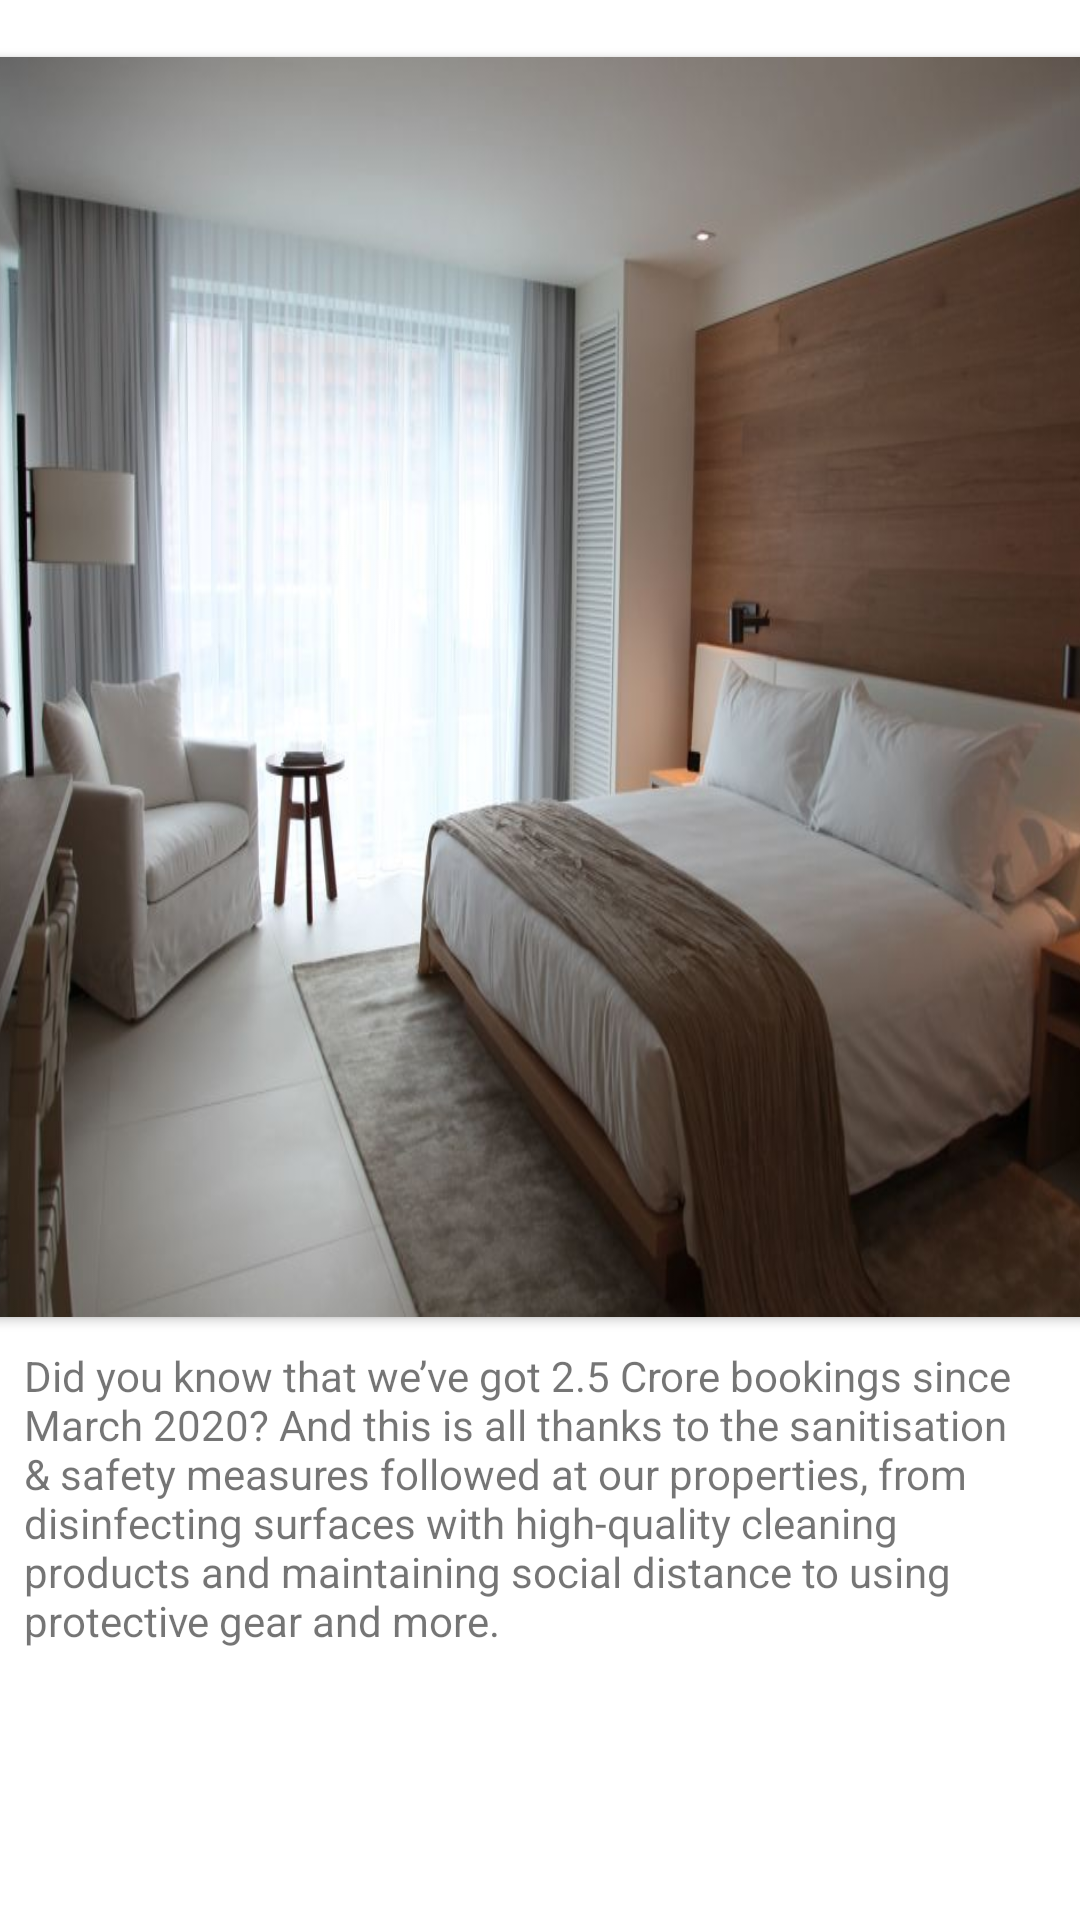

Android layout source for this screen:
<!-- AndroidManifest.xml: application theme Theme.BookMyRoom -->
<!-- res/layout/activity_roomdetails.xml -->
<?xml version="1.0" encoding="utf-8"?>
<androidx.constraintlayout.widget.ConstraintLayout xmlns:android="http://schemas.android.com/apk/res/android"
    xmlns:app="http://schemas.android.com/apk/res-auto"
    xmlns:tools="http://schemas.android.com/tools"
    android:layout_width="match_parent"
    android:layout_height="match_parent"
    android:background="@color/white"
    tools:context=".Activity.Roomdetails">

    <ScrollView
        android:layout_width="match_parent"
        android:layout_height="match_parent">

        <LinearLayout
            android:layout_width="match_parent"
            android:layout_height="wrap_content"
            android:gravity="center"
            android:orientation="vertical">


            <LinearLayout
                android:layout_width="match_parent"
                android:layout_height="match_parent"
                android:gravity="center"
                android:layout_marginTop="12dp"
                android:orientation="vertical">

                <androidx.cardview.widget.CardView
                    android:layout_width="390dp"
                    android:layout_height="420dp"
                    android:layout_marginTop="7sp"
                    app:cardCornerRadius="8sp">

                    <ImageView
                        android:layout_width="match_parent"
                        android:layout_height="wrap_content"
                        android:layout_gravity="center"
                        android:background="@drawable/hotel_rooms"
                        android:contentDescription="@string/todo" />

                </androidx.cardview.widget.CardView>


                <TextView
                    android:layout_width="match_parent"
                    android:layout_height="wrap_content"
                    android:layout_marginStart="8sp"
                    android:layout_marginTop="10sp"
                    android:layout_marginEnd="8sp"
                    android:text="@string/details" />

                <androidx.cardview.widget.CardView
                    android:id="@+id/rv_cardview"
                    android:layout_width="match_parent"
                    android:layout_height="wrap_content"
                    android:layout_marginStart="12dp"
                    android:layout_marginTop="5dp"
                    android:layout_marginEnd="12dp"
                    android:visibility="gone"
                    app:cardCornerRadius="10sp">

                    <TableLayout
                        android:id="@+id/workshop_main_edit"
                        android:layout_width="355dp"
                        android:layout_height="wrap_content"
                        android:layout_marginStart="12sp"
                        android:layout_marginEnd="12sp"
                        android:orientation="vertical"
                        android:padding="7sp">

                        <TableRow
                            android:layout_width="match_parent"
                            android:layout_height="wrap_content"
                            android:layout_weight="1"
                            tools:ignore="UselessParent">

                            <LinearLayout
                                android:layout_width="match_parent"
                                android:layout_height="wrap_content"
                                android:layout_marginStart="3sp"
                                android:layout_weight="1"
                                android:orientation="horizontal">

                                <TextView
                                    android:layout_width="wrap_content"
                                    android:layout_height="wrap_content"
                                    android:layout_marginStart="10sp"
                                    android:padding="3sp"
                                    android:text="@string/name"
                                    android:textColor="@color/balck_light"
                                    android:textSize="12sp" />

                                <TextView
                                    android:id="@id/user_name"
                                    android:layout_width="wrap_content"
                                    android:layout_height="wrap_content"
                                    android:padding="5sp"
                                    android:textColor="@color/red_color" />

                            </LinearLayout>

                        </TableRow>

                        <TableRow
                            android:layout_width="match_parent"
                            android:layout_height="wrap_content"
                            android:layout_weight="1"
                            tools:ignore="UselessParent">

                            <LinearLayout
                                android:layout_width="match_parent"
                                android:layout_height="wrap_content"
                                android:layout_marginStart="3sp"
                                android:layout_weight="1"
                                android:orientation="horizontal">

                                <TextView
                                    android:layout_width="wrap_content"
                                    android:layout_height="wrap_content"
                                    android:layout_marginStart="10sp"
                                    android:padding="3sp"
                                    android:text="@string/addresse"
                                    android:textColor="@color/balck_light"
                                    android:textSize="12sp" />

                                <TextView
                                    android:id="@+id/user_adres"
                                    android:layout_width="wrap_content"
                                    android:layout_height="wrap_content"
                                    android:padding="5sp"
                                    android:textColor="@color/red_color" />

                            </LinearLayout>

                        </TableRow>

                        <TableRow
                            android:layout_width="match_parent"
                            android:layout_height="wrap_content"
                            android:layout_weight="1"
                            tools:ignore="UselessParent">

                            <LinearLayout
                                android:layout_width="match_parent"
                                android:layout_height="wrap_content"
                                android:layout_marginStart="3sp"
                                android:layout_weight="1"
                                android:orientation="horizontal">

                                <TextView
                                    android:layout_width="wrap_content"
                                    android:layout_height="wrap_content"
                                    android:layout_marginStart="10sp"
                                    android:padding="3sp"
                                    android:text="@string/count"
                                    android:textColor="@color/balck_light"
                                    android:textSize="12sp" />

                                <TextView
                                    android:id="@+id/user_count"
                                    android:layout_width="wrap_content"
                                    android:layout_height="wrap_content"
                                    android:padding="5sp"
                                    android:text="@string/_0"
                                    android:textColor="@color/green_color" />

                                <TextView
                                    android:layout_width="wrap_content"
                                    android:layout_height="wrap_content"
                                    android:padding="5sp"
                                    android:text="@string/days"
                                    android:textColor="@color/red_color" />

                            </LinearLayout>

                        </TableRow>
                    </TableLayout>

                </androidx.cardview.widget.CardView>

                <com.google.android.material.button.MaterialButton
                    android:id="@+id/booking"
                    android:layout_width="match_parent"
                    android:layout_height="wrap_content"
                    android:layout_marginStart="7sp"
                    android:layout_marginTop="17sp"
                    android:layout_marginEnd="7sp"
                    android:layout_marginBottom="7sp"
                    android:background="@drawable/border"
                    android:text="@string/book_now"
                    android:visibility="visible" />

                <com.google.android.material.button.MaterialButton
                    android:id="@+id/check_out"
                    android:layout_width="match_parent"
                    android:layout_height="wrap_content"
                    android:layout_marginStart="7sp"
                    android:layout_marginTop="17sp"
                    android:layout_marginEnd="7sp"
                    android:layout_marginBottom="7sp"
                    android:background="@drawable/border"
                    android:text="@string/check_out"
                    android:textColor="@color/red_color"
                    android:textStyle="italic"
                    android:visibility="gone" />

            </LinearLayout>

        </LinearLayout>

    </ScrollView>

</androidx.constraintlayout.widget.ConstraintLayout>
<!-- resources referenced by this layout -->
<resources>
  <color name="balck_light">#696767</color>
  <color name="green_color">#55C786</color>
  <color name="red_color">#F10404</color>
  <color name="white">#FFFFFFFF</color>
  <!-- drawable hotel_rooms: jpg bitmap (drawable, 62201 bytes) -->
  <string name="_0">0</string>
  <string name="addresse">Address :</string>
  <string name="book_now">Book Now</string>
  <string name="check_out">Check Out</string>
  <string name="count">Count :</string>
  <string name="days">Days</string>
  <string name="details">Did you know that we’ve got 2.5 Crore bookings since March 2020? And this is all thanks to the sanitisation &amp; safety measures followed at our properties, from disinfecting surfaces with high-quality cleaning products and maintaining social distance to using protective gear and more.</string>
  <string name="name">Name :</string>
  <string name="todo">TODO</string>
  <style name="Theme.BookMyRoom" parent="Theme.MaterialComponents.DayNight.DarkActionBar">
          
          <item name="colorPrimary">@color/purple_500</item>
          <item name="colorPrimaryVariant">@color/purple_700</item>
          <item name="colorOnPrimary">@color/white</item>
          
          <item name="colorSecondary">@color/teal_200</item>
          <item name="colorSecondaryVariant">@color/teal_700</item>
          <item name="colorOnSecondary">@color/black</item>
          <item name="windowActionBar">false</item>
          <item name="windowNoTitle">true</item>
          
          <item name="android:statusBarColor" tools:targetApi="l">?attr/colorPrimaryVariant</item>
          
      </style>
  <color name="purple_500">#55AFCD</color>
  <color name="purple_700">#44859A</color>
  <color name="teal_200">#FF03DAC5</color>
  <color name="teal_700">#FF018786</color>
  <color name="black">#FF000000</color>
</resources>
